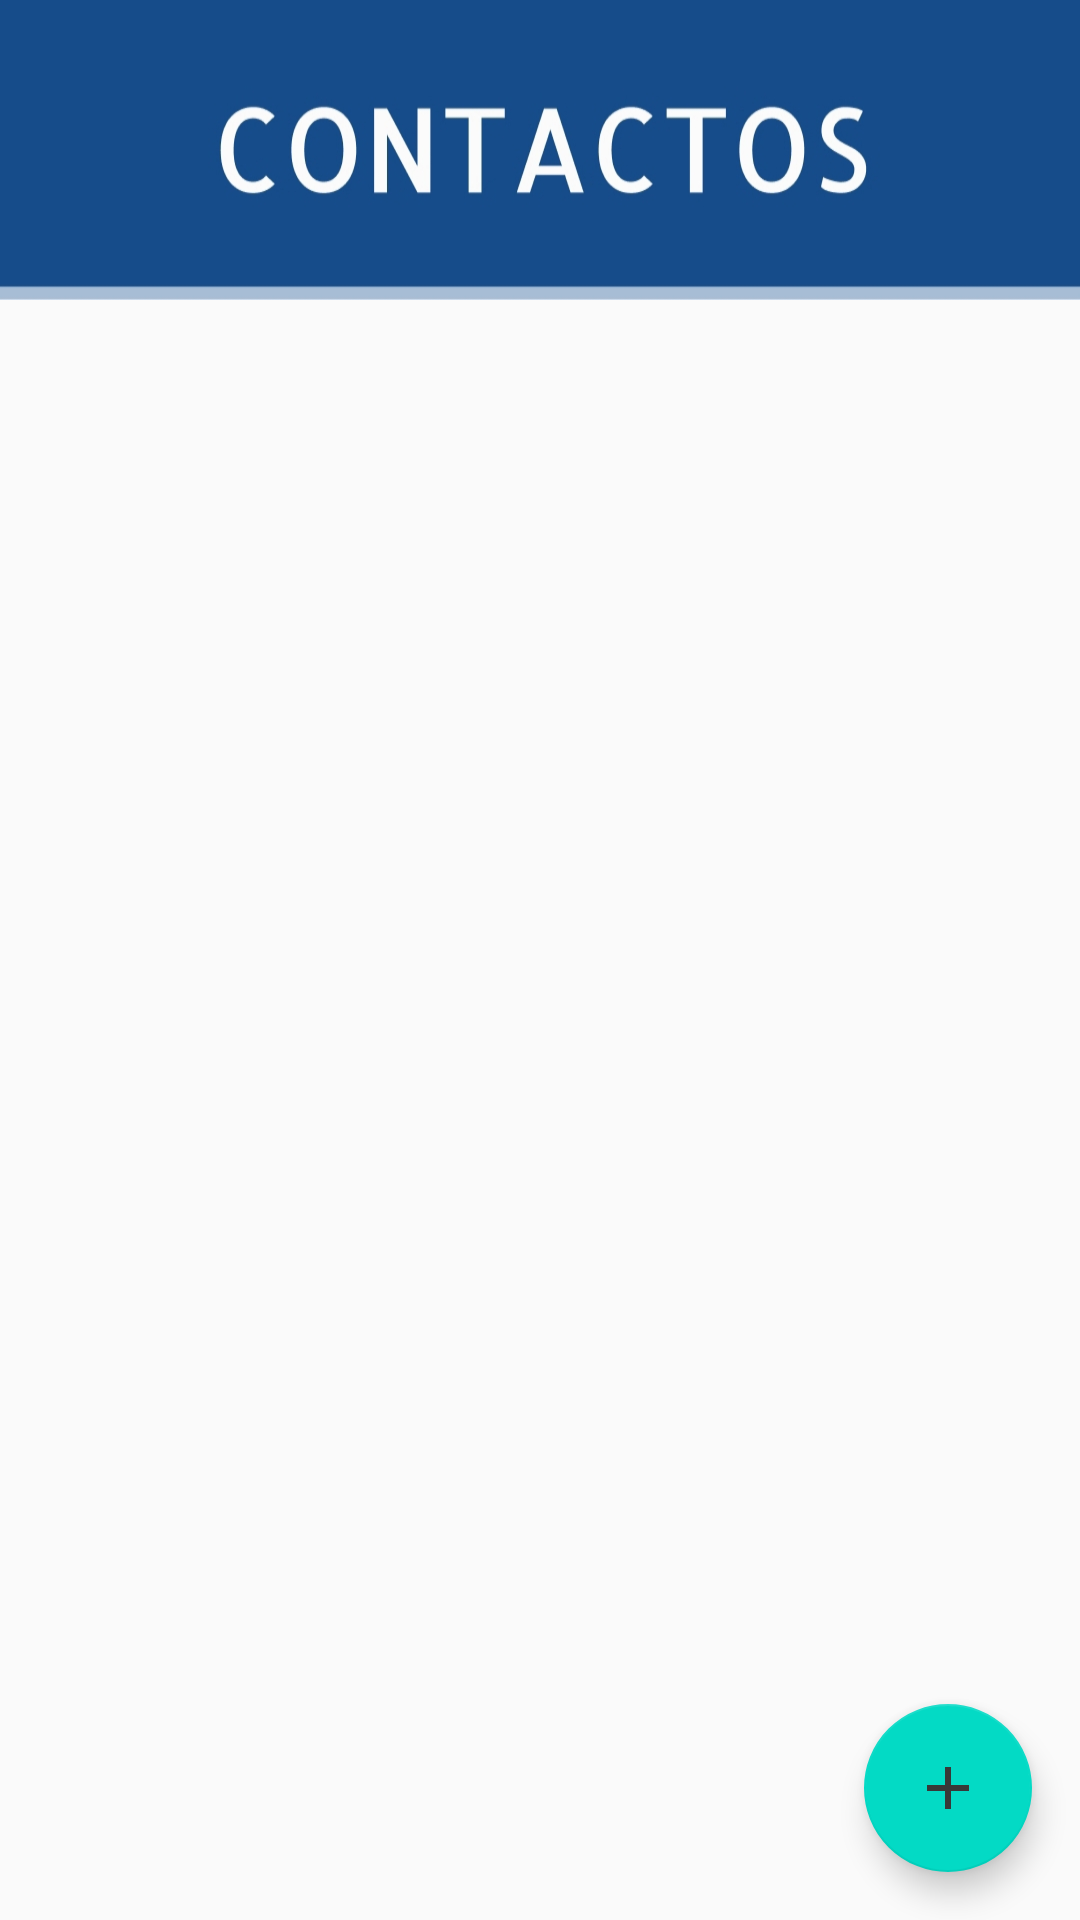

The Android layout XML behind this screen, and the referenced resources:
<!-- AndroidManifest.xml: application theme AppTheme -->
<!-- res/layout/fragment_menu.xml -->
<?xml version="1.0" encoding="utf-8"?>
<androidx.constraintlayout.widget.ConstraintLayout xmlns:android="http://schemas.android.com/apk/res/android"
    xmlns:app="http://schemas.android.com/apk/res-auto"
    android:layout_width="match_parent"
    android:layout_height="match_parent">

    <ImageView
        android:id="@+id/imageView"
        android:layout_width="match_parent"
        android:layout_height="100dp"
        android:background="@drawable/contactos"
        app:layout_constraintEnd_toEndOf="parent"
        app:layout_constraintStart_toStartOf="parent"
        app:layout_constraintTop_toTopOf="parent" />

    <androidx.recyclerview.widget.RecyclerView
        android:id="@+id/recycler"
        android:layout_width="match_parent"
        android:layout_height="match_parent"
        android:layout_marginTop="100dp"
        app:layout_constraintEnd_toEndOf="parent"
        app:layout_constraintStart_toStartOf="parent"
        app:layout_constraintTop_toTopOf="parent" />

    <com.google.android.material.floatingactionbutton.FloatingActionButton
        android:id="@+id/fab_add_patient"
        android:layout_width="wrap_content"
        android:layout_height="wrap_content"
        android:layout_gravity="bottom|end"
        android:layout_margin="16dp"
        app:layout_constraintBottom_toBottomOf="parent"
        app:layout_constraintEnd_toEndOf="parent"
        app:srcCompat="@drawable/ic_baseline_add_24" />

</androidx.constraintlayout.widget.ConstraintLayout>
<!-- resources referenced by this layout -->
<resources>
  <!-- drawable contactos: jpg bitmap (drawable-v24, 45900 bytes) -->
  <!-- drawable ic_baseline_add_24 (drawable) -->
  <vector xmlns:android="http://schemas.android.com/apk/res/android"
      android:width="24dp"
      android:height="24dp"
      android:viewportWidth="24"
      android:viewportHeight="24"
      android:tint="@color/grisOscuro">
    <path
        android:fillColor="@android:color/white"
        android:pathData="M19,13h-6v6h-2v-6H5v-2h6V5h2v6h6v2z"/>
  </vector>
  <style name="AppTheme" parent="Theme.AppCompat.Light.DarkActionBar">
          
          <item name="colorPrimary">@color/colorPrimary</item>
          <item name="colorPrimaryDark">@color/colorPrimaryDark</item>
          <item name="colorAccent">@color/colorAccent</item>
          <item name="android:fontFamily">@font/lexenddeca</item>
          <item name="windowActionBar">false</item>
          <item name="windowNoTitle">true</item>
          <item name="android:windowFullscreen">true</item>
      </style>
  <color name="grisOscuro">#383838</color>
  <color name="colorPrimary">#6200EE</color>
  <color name="colorPrimaryDark">#3700B3</color>
  <color name="colorAccent">#03DAC5</color>
</resources>
